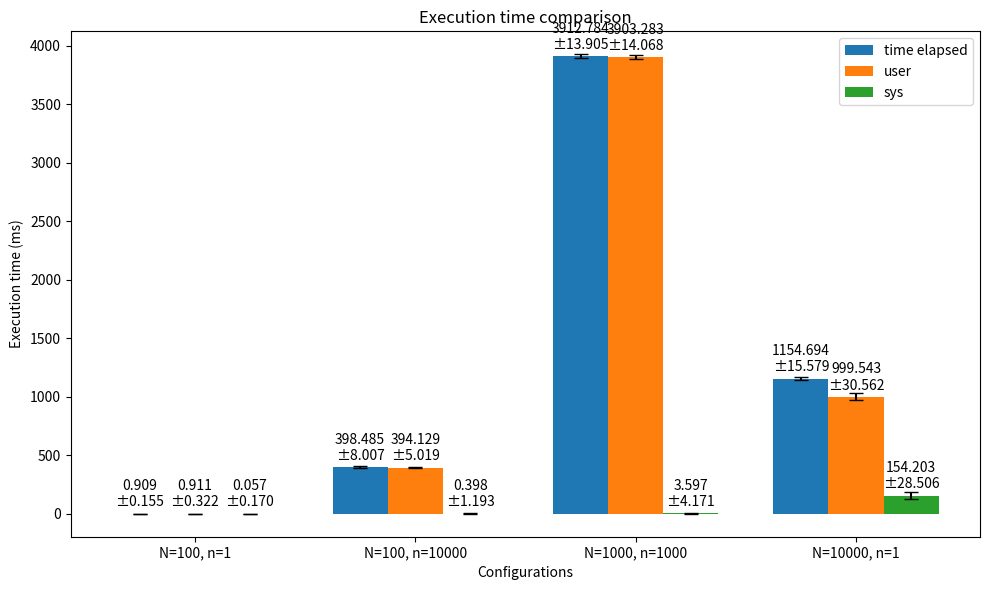

Write Python code to recreate this figure. (Note: this script raises an exception after producing the figure.)
import matplotlib.pyplot as plt
import numpy as np


# Data
categories = ['N=100, n=1', 'N=100, n=10000', 'N=1000, n=1000', 'N=10000, n=1']

# time elapsed
time_elapsed_means = [0.9090013, 398.4850314, 3912.7837895, 1154.6938224]
time_elapsed_stds = [0.1550954, 8.0070536, 13.9054069, 15.5785001]

# user
user_means = [0.9106000, 394.1294000, 3903.2827000, 999.5430000]
user_stds = [0.3217832, 5.0185379, 14.0676060, 30.5616751]

# sys
sys_means = [0.0565000, 0.3978000, 3.5968000, 154.2028000]
sys_stds = [0.1695000, 1.1934000, 4.1711241, 28.5064551]


x = np.arange(len(categories))  # the label locations
width = 0.25  # the width of the bars

fig, ax = plt.subplots(figsize=(10, 6))

# Plot bars
rects1 = ax.bar(x - width, time_elapsed_means, width, label='time elapsed', yerr=time_elapsed_stds, capsize=5)
rects2 = ax.bar(x, user_means, width, label='user', yerr=user_stds, capsize=5)
rects3 = ax.bar(x + width, sys_means, width, label='sys', yerr=sys_stds, capsize=5)

# Add text for labels, title and custom x-axis tick labels, etc.
ax.set_xlabel('Configurations')
ax.set_ylabel('Execution time (ms)')
ax.set_title('Execution time comparison')
ax.set_xticks(x)
ax.set_xticklabels(categories)
ax.legend()

# Function to add labels on the bars
def autolabel(rects, means, stds):
    """Attach a text label above each bar in *rects*, displaying mean and std."""
    for rect, mean, std in zip(rects, means, stds):
        height = rect.get_height()
        ax.annotate(f'{mean:.3f}\n±{std:.3f}',
                    xy=(rect.get_x() + rect.get_width() / 2, height),
                    xytext=(0, 3),  # 3 points vertical offset
                    textcoords="offset points",
                    ha='center', va='bottom')

# Apply the labels
autolabel(rects1, time_elapsed_means, time_elapsed_stds)
autolabel(rects2, user_means, user_stds)
autolabel(rects3, sys_means, sys_stds)

fig.tight_layout()

plt.savefig('hw0_code/task_2/perf/plot.png')